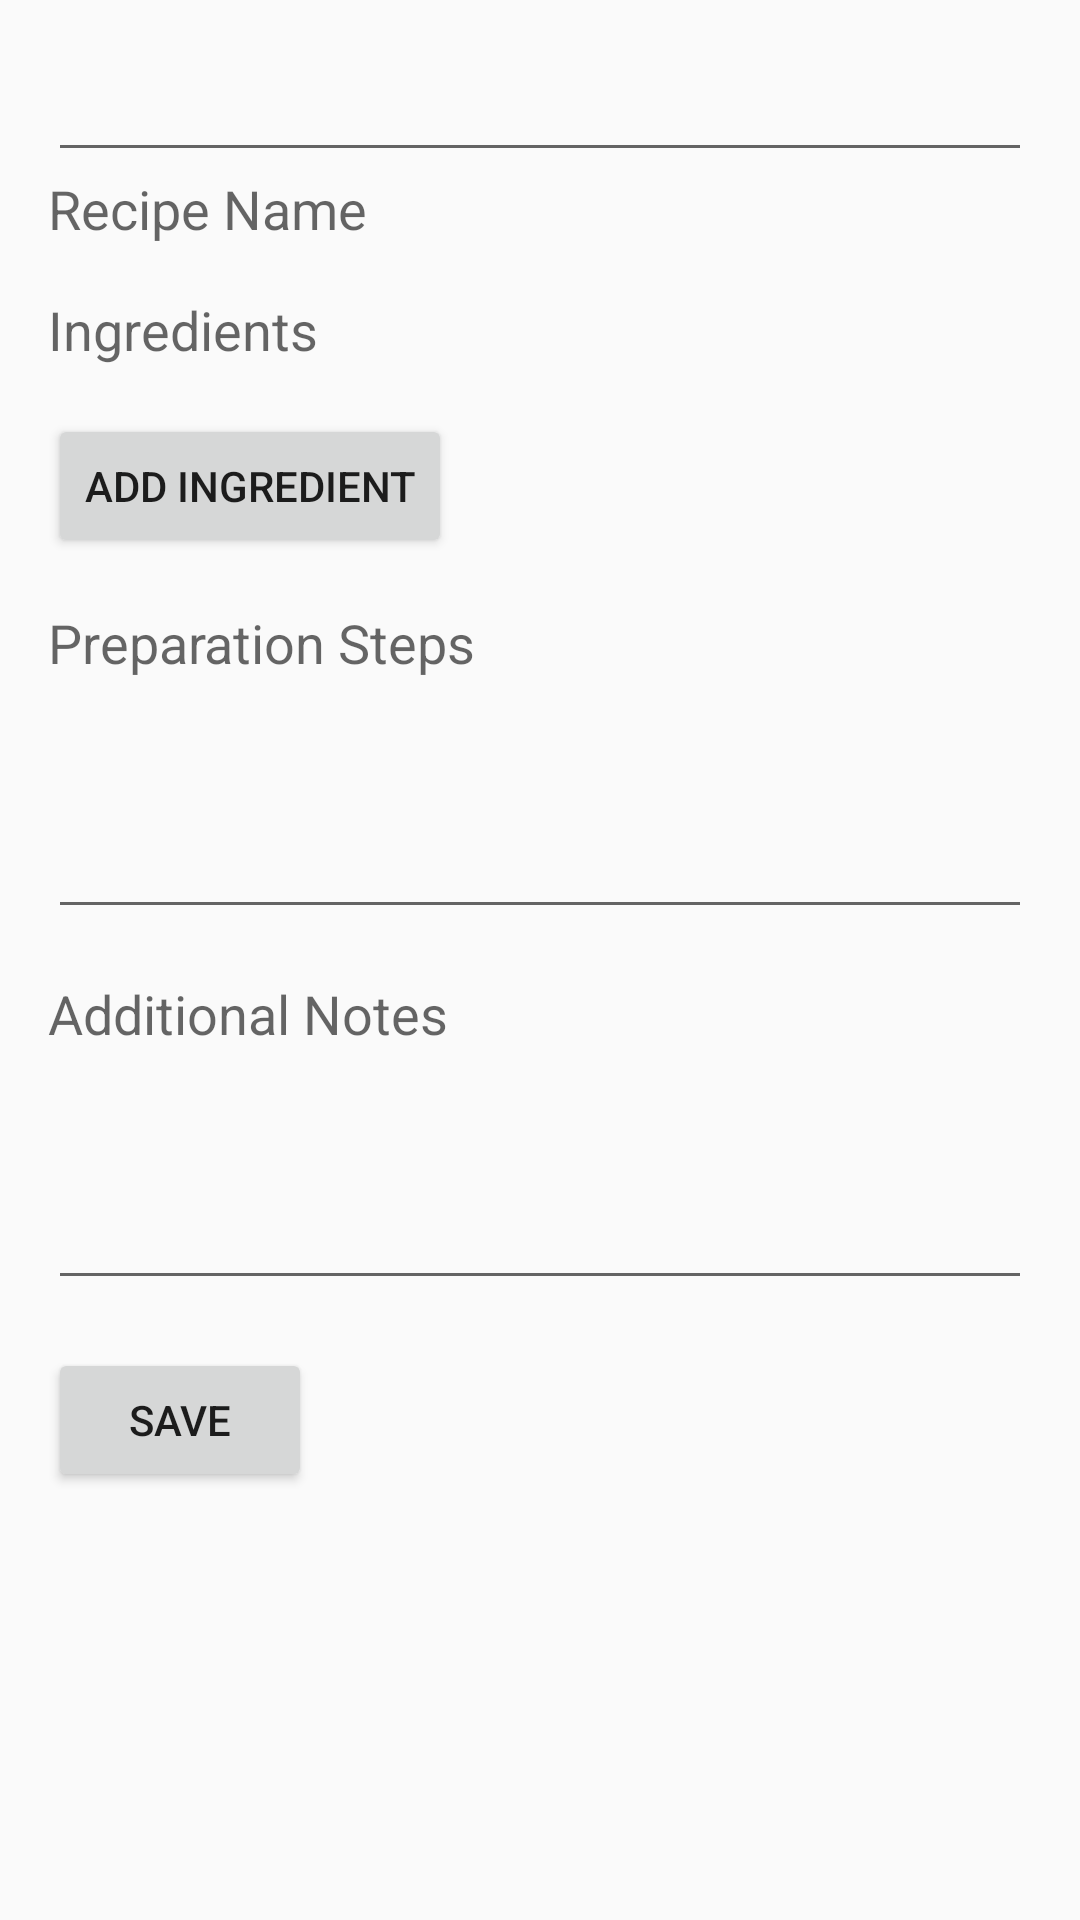

The Android layout XML behind this screen, and the referenced resources:
<!-- AndroidManifest.xml: application theme Theme.AppCompat.Light.NoActionBar -->
<!-- res/layout/activity_recipe_creation.xml -->
<?xml version="1.0" encoding="utf-8"?>
<ScrollView xmlns:android="http://schemas.android.com/apk/res/android"
    xmlns:tools="http://schemas.android.com/tools"
    android:layout_width="match_parent"
    android:layout_height="match_parent"
    android:padding="16dp"
    android:paddingTop="56dp"
    android:clipToPadding="false"
    tools:context=".RecipeCreationActivity">

    <LinearLayout
        android:layout_width="match_parent"
        android:layout_height="wrap_content"
        android:orientation="vertical">

        <EditText
            android:id="@+id/recipeNameEditText"
            android:layout_width="match_parent"
            android:layout_height="wrap_content"
            android:inputType="textCapWords" />

        <TextView
            android:id="@+id/recipeNameLabel"
            android:layout_width="match_parent"
            android:layout_height="wrap_content"
            android:text="Recipe Name"
            android:textAppearance="?android:attr/textAppearanceMedium" />

        <TextView
            android:id="@+id/ingredientsLabel"
            android:layout_width="match_parent"
            android:layout_height="wrap_content"
            android:text="Ingredients"
            android:textAppearance="?android:attr/textAppearanceMedium"
            android:layout_marginTop="16dp" />

        <LinearLayout
            android:id="@+id/ingredientsLayout"
            android:layout_width="match_parent"
            android:layout_height="wrap_content"
            android:orientation="vertical">
        </LinearLayout>

        <Button
            android:id="@+id/addIngredientButton"
            android:layout_width="wrap_content"
            android:layout_height="wrap_content"
            android:text="Add Ingredient"
            android:layout_marginTop="16dp" />

        <TextView
            android:id="@+id/preparationStepsLabel"
            android:layout_width="match_parent"
            android:layout_height="wrap_content"
            android:text="Preparation Steps"
            android:textAppearance="?android:attr/textAppearanceMedium"
            android:layout_marginTop="16dp" />

        <EditText
            android:id="@+id/preparationStepsEditText"
            android:layout_width="match_parent"
            android:layout_height="wrap_content"
            android:minLines="3"
            android:inputType="textMultiLine"
            android:gravity="top" />

        <TextView
            android:id="@+id/notesLabel"
            android:layout_width="match_parent"
            android:layout_height="wrap_content"
            android:text="Additional Notes"
            android:textAppearance="?android:attr/textAppearanceMedium"
            android:layout_marginTop="16dp" />

        <EditText
            android:id="@+id/notesEditText"
            android:layout_width="match_parent"
            android:layout_height="wrap_content"
            android:gravity="top"
            android:inputType="textMultiLine"
            android:minLines="3" />

        <Button
            android:id="@+id/saveButton"
            android:layout_width="wrap_content"
            android:layout_height="wrap_content"
            android:text="Save"
            android:layout_marginTop="16dp" />
    </LinearLayout>
</ScrollView>
<!-- resources referenced by this layout -->
<resources>

</resources>
